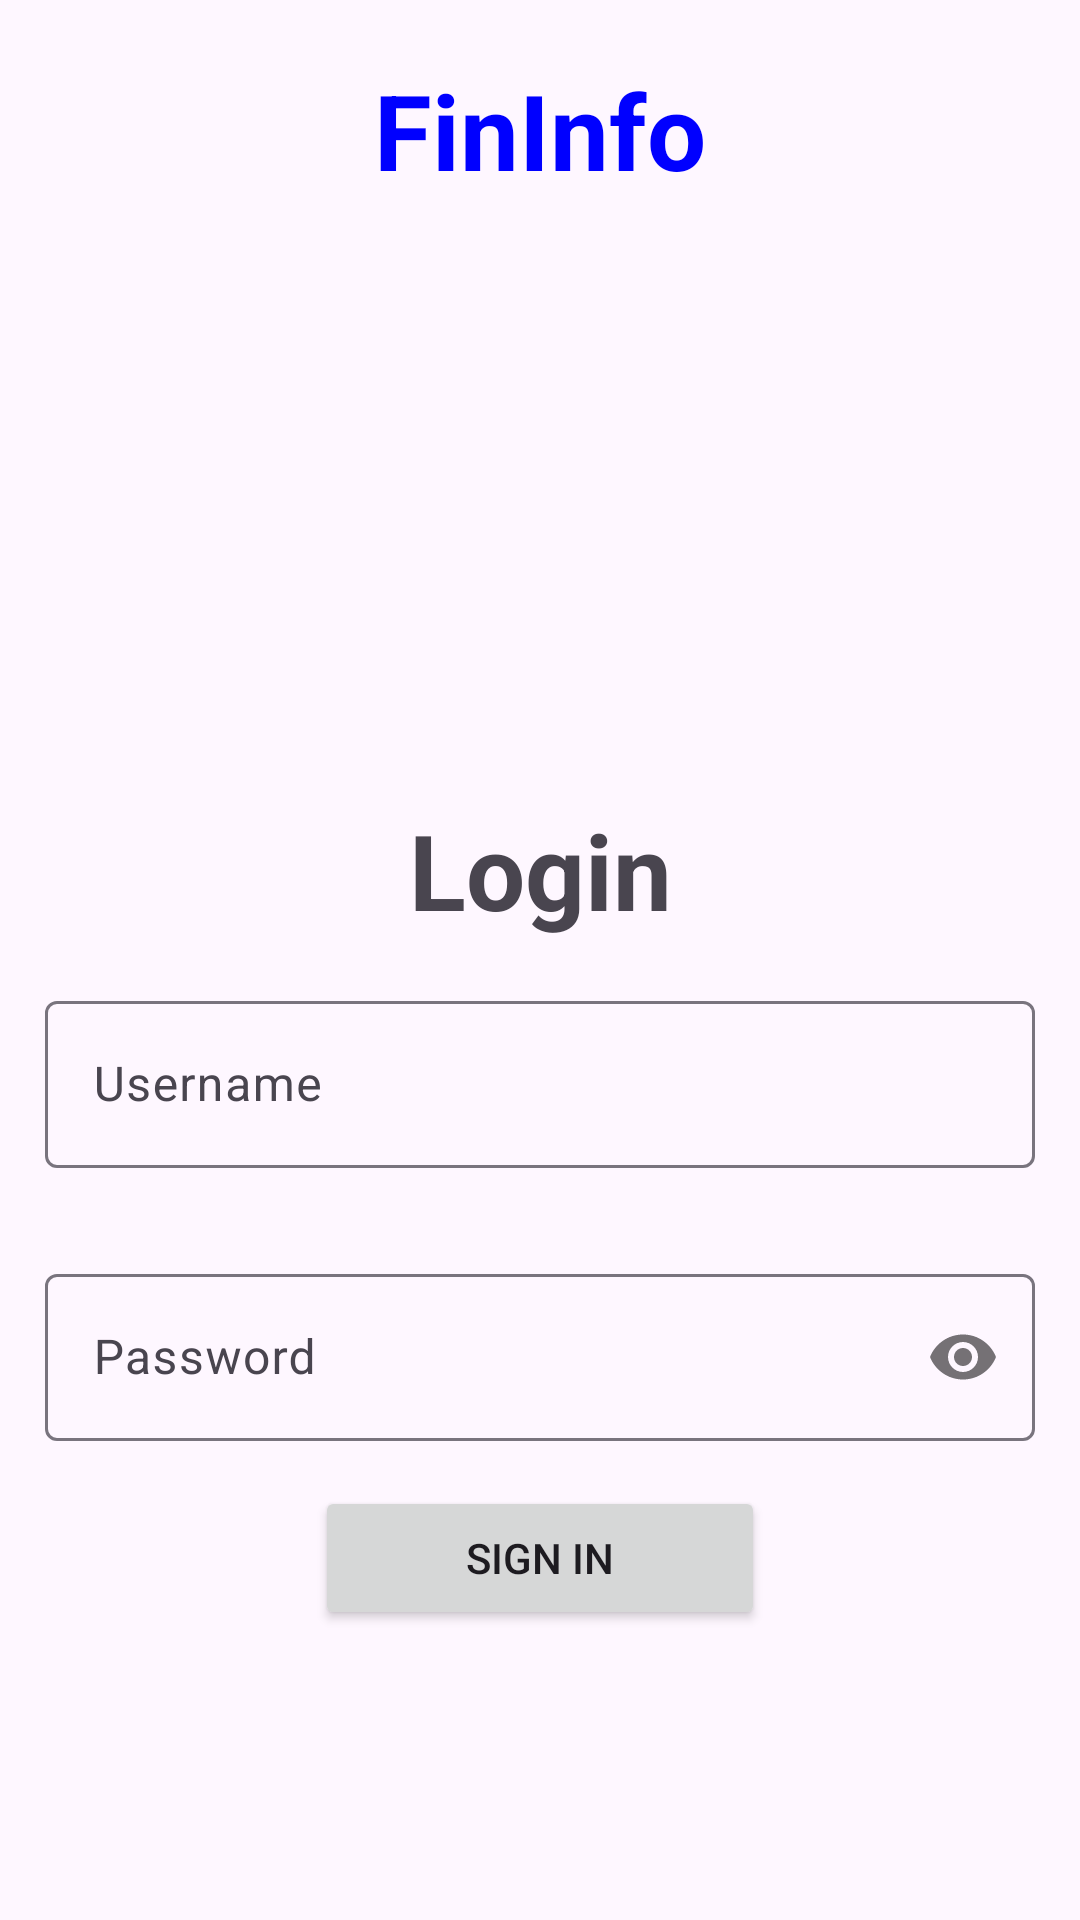

Android layout source for this screen:
<!-- AndroidManifest.xml: application theme Theme.RecyclerviewInfoCom -->
<!-- res/layout/activity_login.xml -->
<?xml version="1.0" encoding="utf-8"?>
<LinearLayout xmlns:android="http://schemas.android.com/apk/res/android"
    xmlns:app="http://schemas.android.com/apk/res-auto"
    xmlns:tools="http://schemas.android.com/tools"
    android:layout_width="match_parent"
    android:layout_height="match_parent"
    android:orientation="vertical"
    tools:context=".activities.LoginActivity">

    <TextView
        android:id="@+id/tv_title1"
        android:layout_width="match_parent"
        android:layout_height="wrap_content"
        android:layout_marginTop="20dp"
        android:fontFamily="sans-serif"
        android:textStyle="bold"
        android:textColor="#0000ff"
        android:text="FinInfo"
        android:textAlignment="center"
        android:textSize="35sp" />

    <TextView
        android:id="@+id/tv_title"
        android:layout_width="match_parent"
        android:layout_height="wrap_content"
        android:layout_marginTop="200dp"
        android:fontFamily="sans-serif"
        android:textStyle="bold"
        android:text="Login"
        android:textAlignment="center"
        android:textSize="35sp" />

    <com.google.android.material.textfield.TextInputLayout
        android:id="@+id/email_container"
        android:layout_width="match_parent"
        android:layout_height="wrap_content"
        android:layout_margin="15dp">

        <com.google.android.material.textfield.TextInputEditText
            android:id="@+id/et_username"
            android:layout_width="match_parent"
            android:layout_height="wrap_content"
            android:hint="Username" />
    </com.google.android.material.textfield.TextInputLayout>

    <com.google.android.material.textfield.TextInputLayout
        android:id="@+id/password_container"
        android:layout_width="match_parent"
        android:layout_height="wrap_content"
        android:layout_margin="15dp"
        app:passwordToggleEnabled="true">

        <com.google.android.material.textfield.TextInputEditText
            android:id="@+id/et_password"
            android:layout_width="match_parent"
            android:layout_height="wrap_content"
            android:hint="Password"
            android:inputType="textPassword" />
    </com.google.android.material.textfield.TextInputLayout>

    <Button
        android:id="@+id/BtnSignIn"
        android:layout_width="150dp"
        android:layout_height="wrap_content"
        android:layout_gravity="center_horizontal"
        android:text="Sign in" />

</LinearLayout>
<!-- resources referenced by this layout -->
<resources>
  <style name="Theme.RecyclerviewInfoCom" parent="Base.Theme.RecyclerviewInfoCom" />
  <style name="Base.Theme.RecyclerviewInfoCom" parent="Theme.Material3.DayNight.NoActionBar">
          
          
      </style>
</resources>
